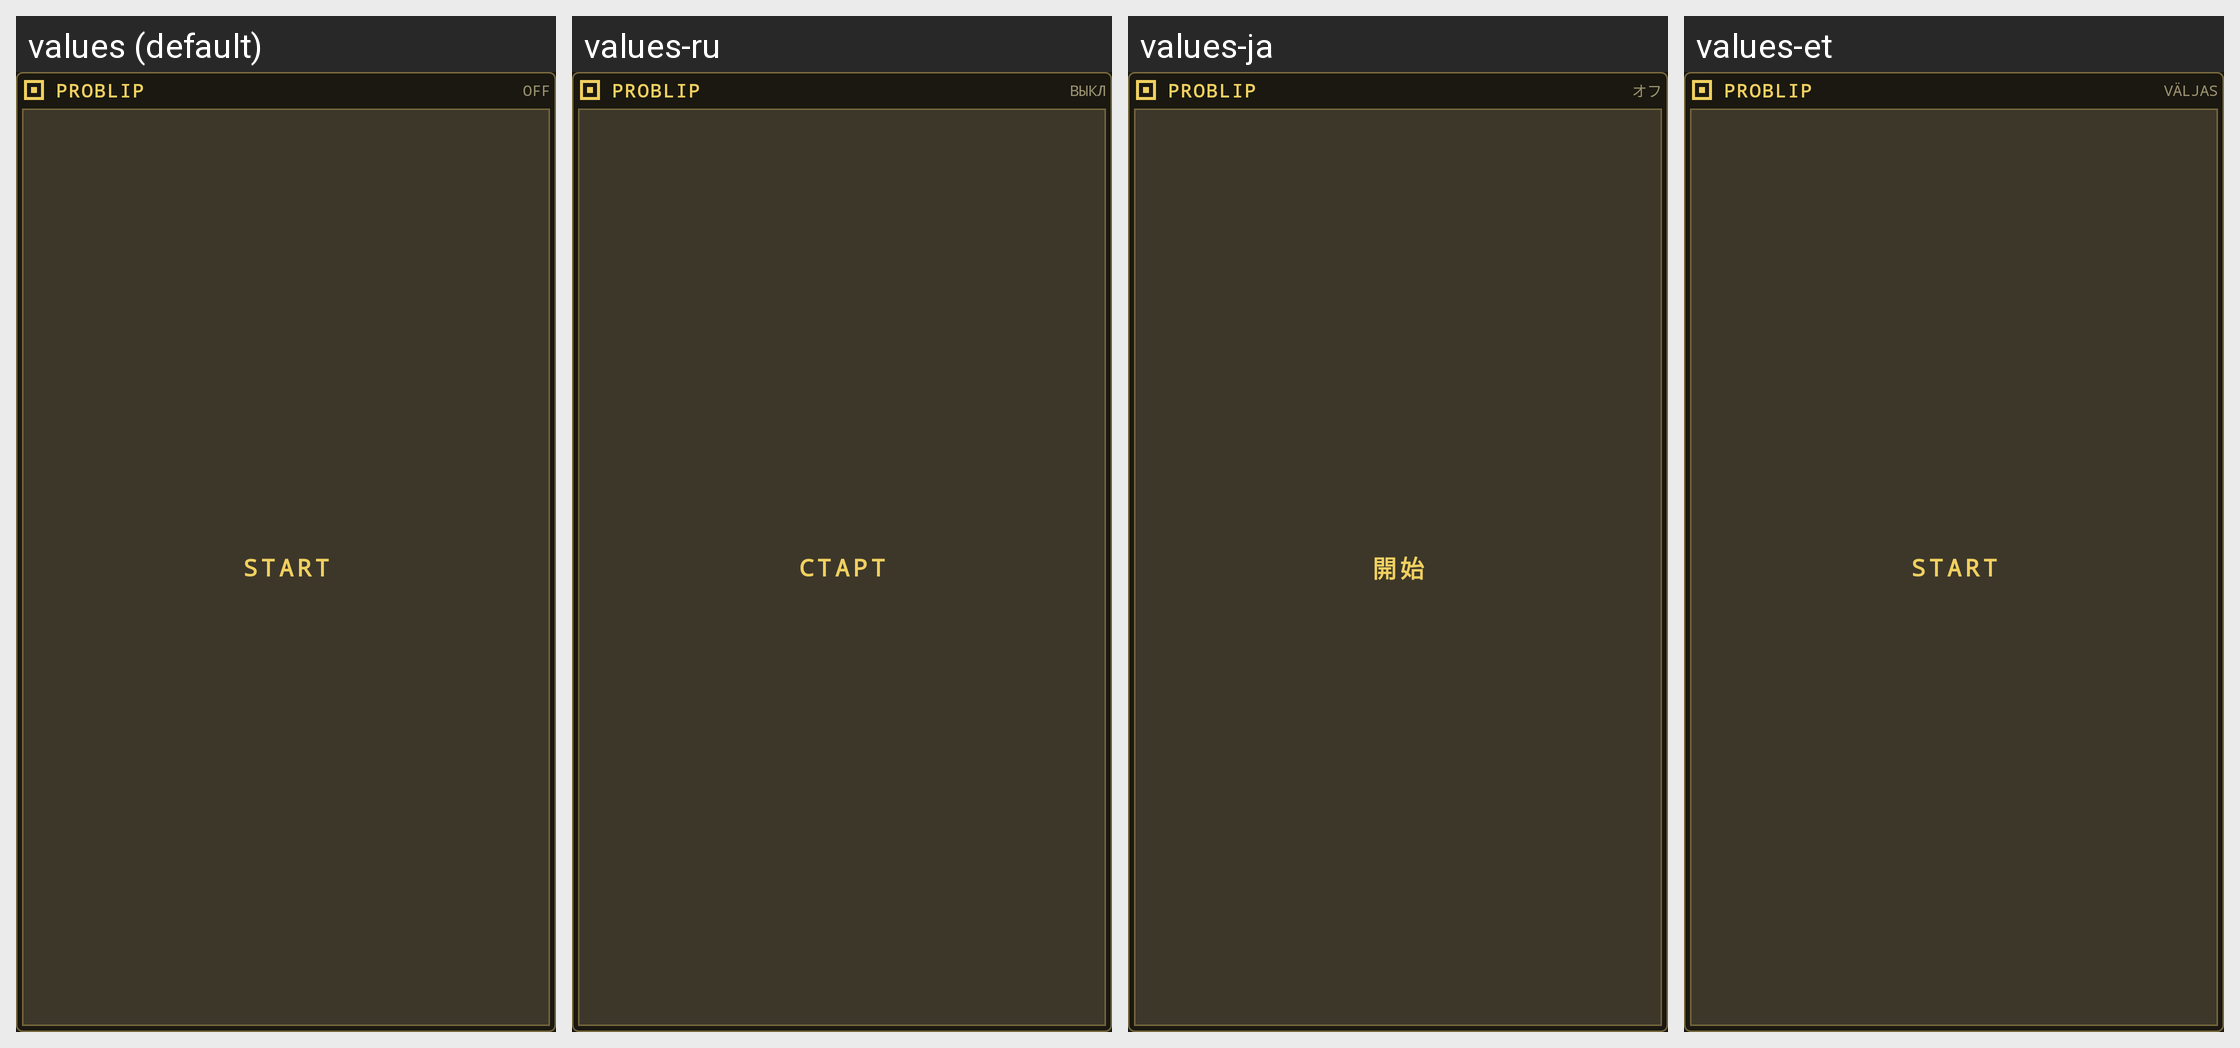

This grid shows one Android layout under several languages. Give, for every string resource on the screen, its name, the default text and each shown locale's text.
Android screen res/layout/widget_problip.xml rendered under 4 locales, left to right: values (default), values-ru, values-ja, values-et. Device: Nexus 5 (rendered at 1080×1920; each locale shown at half size, 540×960, under a caption strip naming it); theme Theme.Problip.
Strings drawn on this screen, with the default value and each locale's value (text and hints the layout hard-codes, and strings that could not be matched under every locale, appear in the picture but are not listed):

widget_title
  values: PROBLIP
  values-ru: PROBLIP
  values-ja: PROBLIP
  values-et: PROBLIP

widget_status_off
  values: OFF
  values-ru: ВЫКЛ
  values-ja: オフ
  values-et: VÄLJAS

widget_button_start
  values: START
  values-ru: СТАРТ
  values-ja: 開始
  values-et: START
